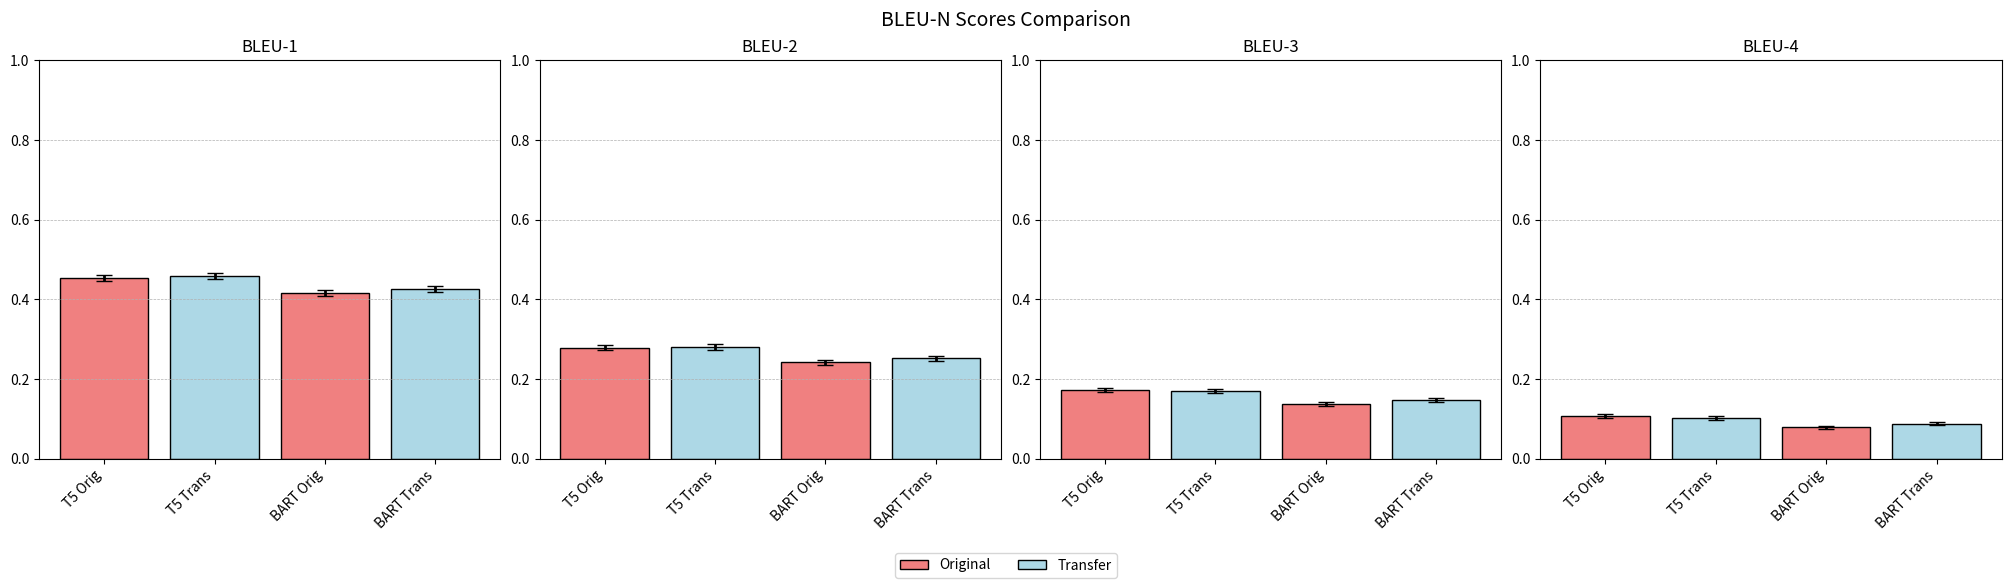
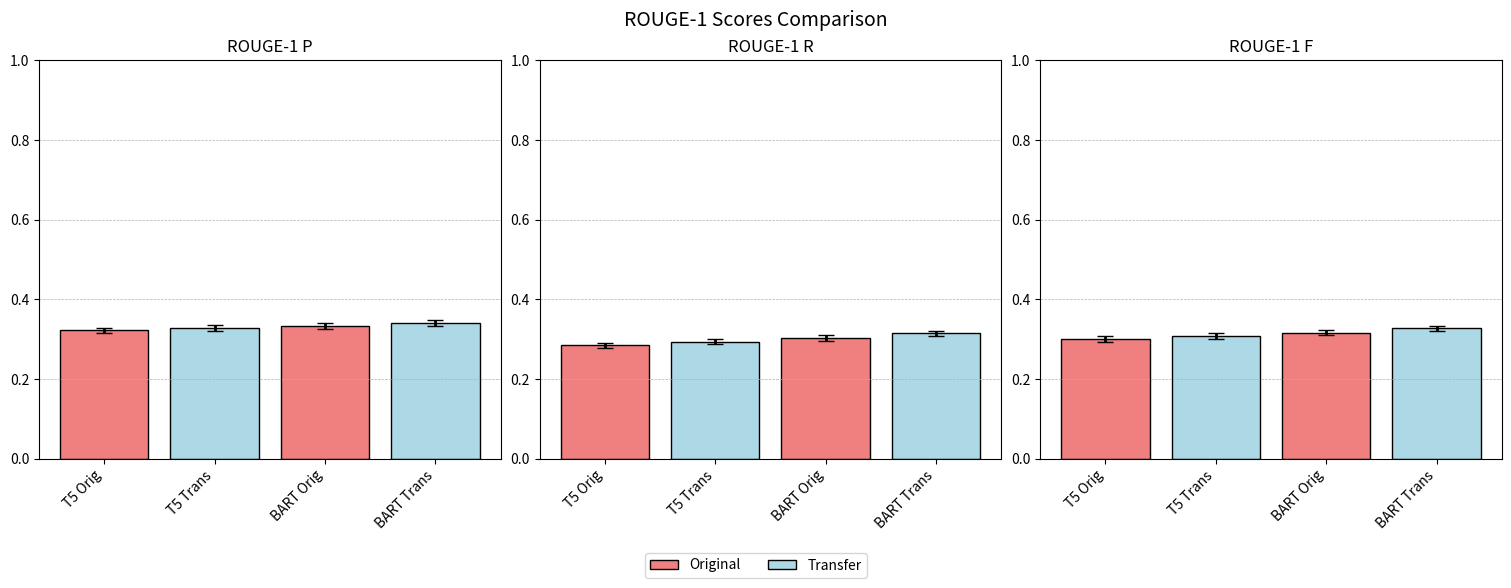
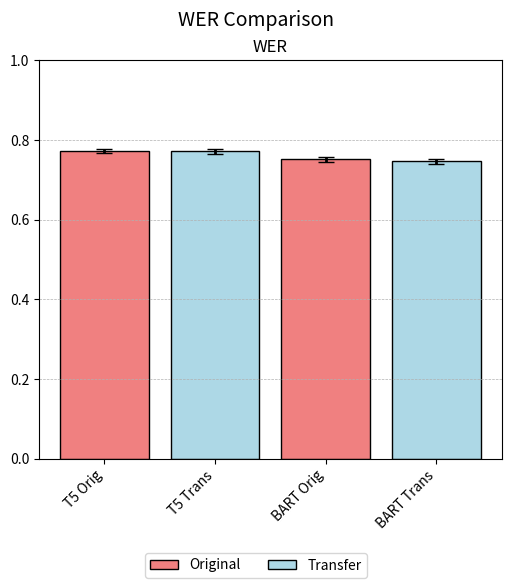

Recreate these plots in Python, in order.
import numpy as np
import matplotlib.pyplot as plt
from matplotlib.patches import Patch

# Sample size and z-score for 95% CI
n = 18379
z = 1.96

bleu_data = {
    'BLEU-1': {'T5 Orig': 0.4531, 'T5 Trans': 0.4581, 'BART Orig': 0.4163, 'BART Trans': 0.4265},
    'BLEU-2': {'T5 Orig': 0.2781, 'T5 Trans': 0.2803, 'BART Orig': 0.2422, 'BART Trans': 0.2524},
    'BLEU-3': {'T5 Orig': 0.1723, 'T5 Trans': 0.1703, 'BART Orig': 0.1379, 'BART Trans': 0.1482},
    'BLEU-4': {'T5 Orig': 0.1074, 'T5 Trans': 0.1027, 'BART Orig': 0.0791, 'BART Trans': 0.0882}
}
rouge_data = {
    'ROUGE-1 P': {'T5 Orig': 0.3219, 'T5 Trans': 0.3281, 'BART Orig': 0.3328, 'BART Trans': 0.3412},
    'ROUGE-1 R': {'T5 Orig': 0.2844, 'T5 Trans': 0.2935, 'BART Orig': 0.3032, 'BART Trans': 0.3146},
    'ROUGE-1 F': {'T5 Orig': 0.3002, 'T5 Trans': 0.3080, 'BART Orig': 0.3163, 'BART Trans': 0.3269}
}
wer_data = {
    'WER': {'T5 Orig': 0.7726, 'T5 Trans': 0.7714, 'BART Orig': 0.7515, 'BART Trans': 0.7471}
}

labels = ['T5 Orig', 'T5 Trans', 'BART Orig', 'BART Trans']
color_map = {'Orig': 'lightcoral', 'Trans': 'lightblue'}
bar_colors = [color_map['Orig'] if 'Orig' in lbl else color_map['Trans'] for lbl in labels]
legend_handles = [
    Patch(facecolor='lightcoral', edgecolor='black', label='Original'),
    Patch(facecolor='lightblue', edgecolor='black', label='Transfer')
]

def plot_metrics(dataset, cols, title):
    fig, axes = plt.subplots(1, cols, figsize=(5*cols, 5), constrained_layout=True)
    axes = axes if hasattr(axes, "__len__") else [axes]
    for ax, (metric, scores) in zip(axes, dataset.items()):
        means = [scores[l] for l in labels]
        se = [np.sqrt(m*(1-m)/n) for m in means]
        ci = [z*s for s in se]
        ax.bar(range(len(labels)), means, color=bar_colors, edgecolor='black')
        ax.errorbar(range(len(labels)), means, yerr=ci, fmt='none',
                    ecolor='black', elinewidth=2, capsize=6)
        ax.set_xticks(range(len(labels)))
        ax.set_xticklabels(labels, rotation=45, ha='right')
        ax.set_ylim(0,1)
        ax.set_title(metric)
        ax.grid(axis='y', linestyle='--', linewidth=0.5)
    fig.suptitle(title, y=1.05, fontsize=14)
    fig.legend(handles=legend_handles, ncol=2,
               loc='lower center', bbox_to_anchor=(0.5, -0.1))
    plt.show()  # <-- ensure figure renders

# Now call:
plot_metrics(bleu_data, 4, 'BLEU‑N Scores Comparison')
plot_metrics(rouge_data, 3, 'ROUGE‑1 Scores Comparison')
plot_metrics(wer_data, 1, 'WER Comparison')
